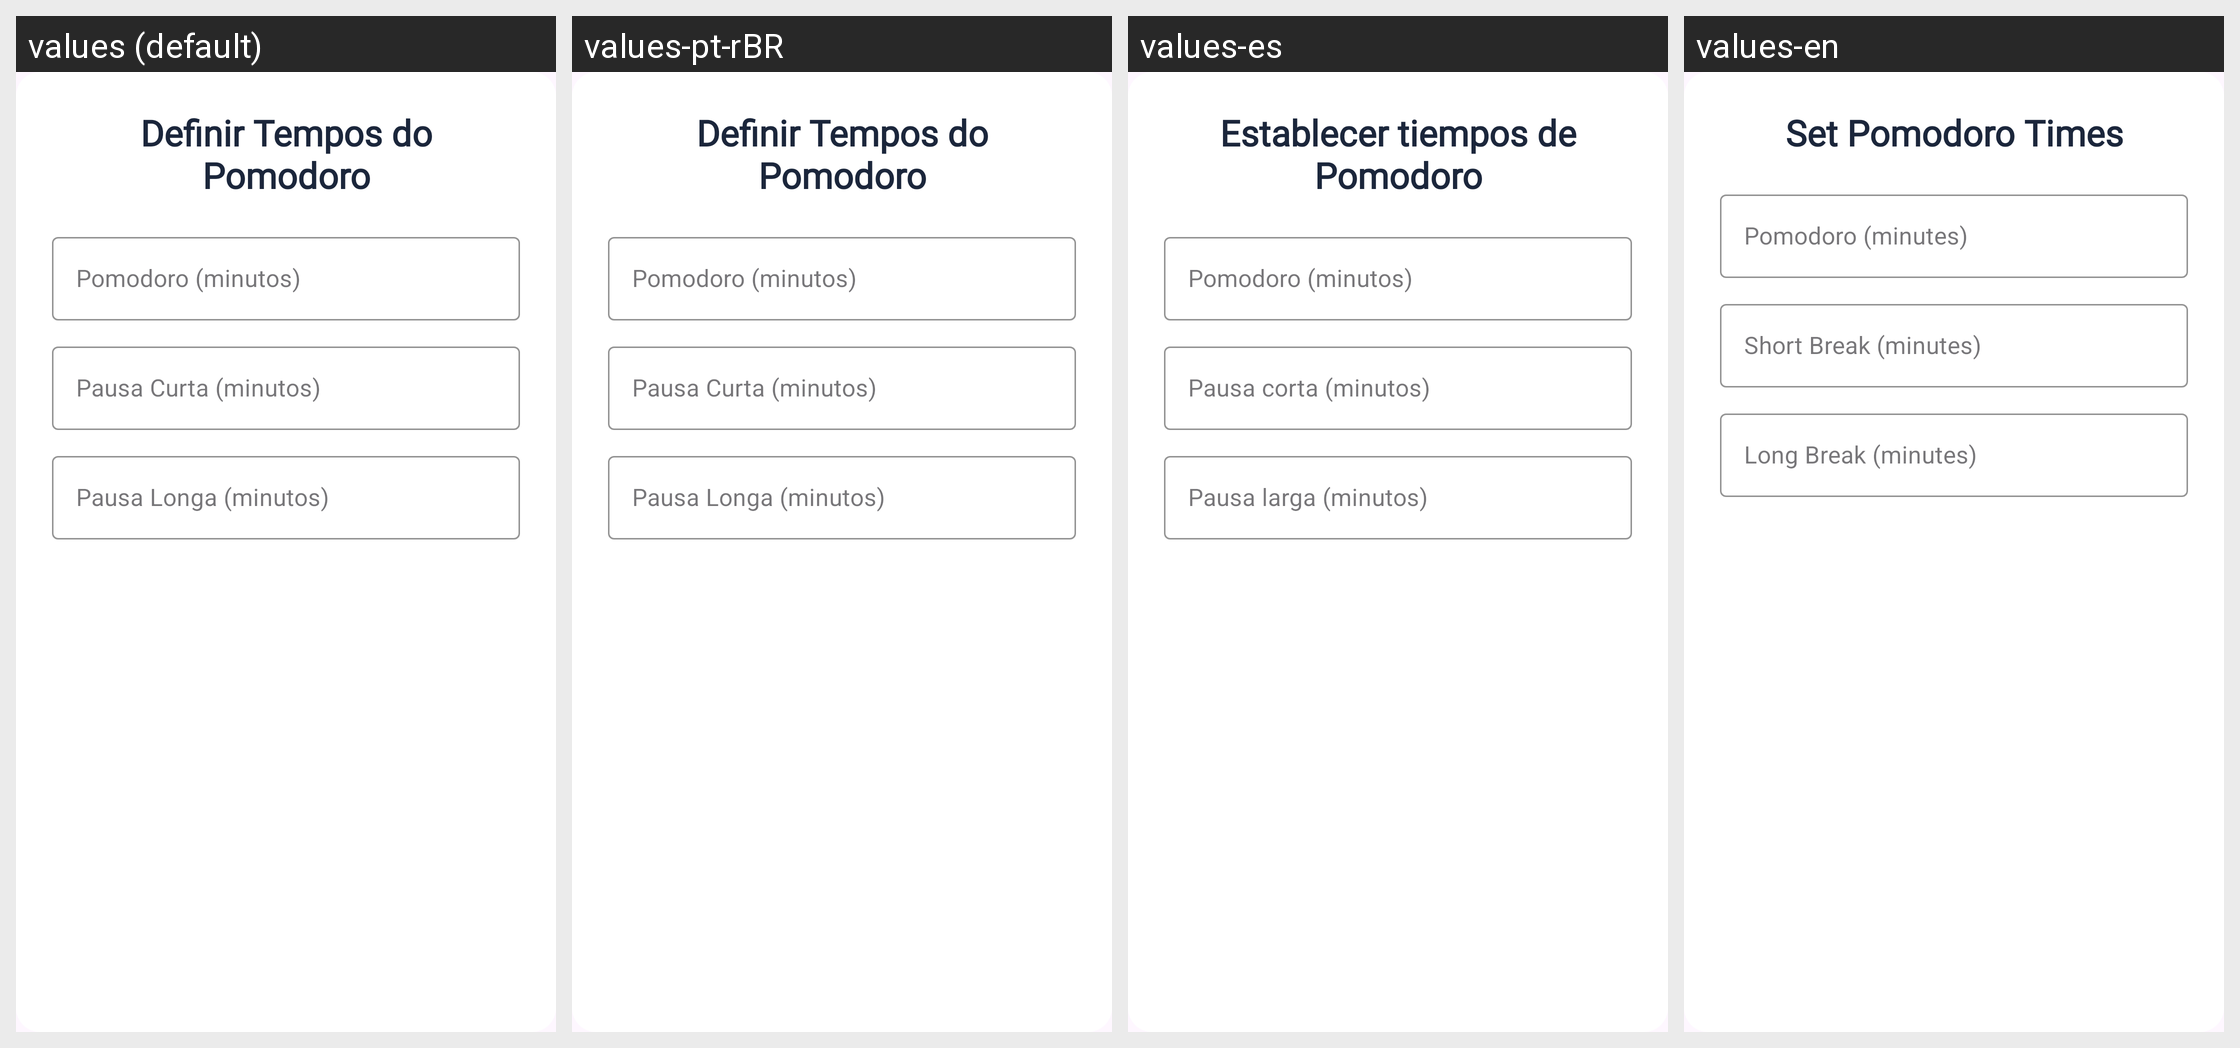

The same Android screen rendered under several of its app's locales, left to right. List the strings drawn on it with the default value and each locale's translation.
Android screen res/layout/dialog_edit_pomodoro_times.xml rendered under 4 locales, left to right: values (default), values-pt-rBR, values-es, values-en. Device: Nexus 5 (rendered at 1080×1920; each locale shown at half size, 540×960, under a caption strip naming it); theme Theme.Projeto_lummora.
Strings drawn on this screen, with the default value and each locale's value (text and hints the layout hard-codes, and strings that could not be matched under every locale, appear in the picture but are not listed):

definir_tempos_do_pomodoro
  values: Definir Tempos do Pomodoro
  values-pt-rBR: Definir Tempos do Pomodoro
  values-es: Establecer tiempos de Pomodoro
  values-en: Set Pomodoro Times

pomodoro_minutos
  values: Pomodoro (minutos)
  values-pt-rBR: Pomodoro (minutos)
  values-es: Pomodoro (minutos)
  values-en: Pomodoro (minutes)

pausa_curta_minutos
  values: Pausa Curta (minutos)
  values-pt-rBR: Pausa Curta (minutos)
  values-es: Pausa corta (minutos)
  values-en: Short Break (minutes)

pausa_longa_minutos
  values: Pausa Longa (minutos)
  values-pt-rBR: Pausa Longa (minutos)
  values-es: Pausa larga (minutos)
  values-en: Long Break (minutes)
